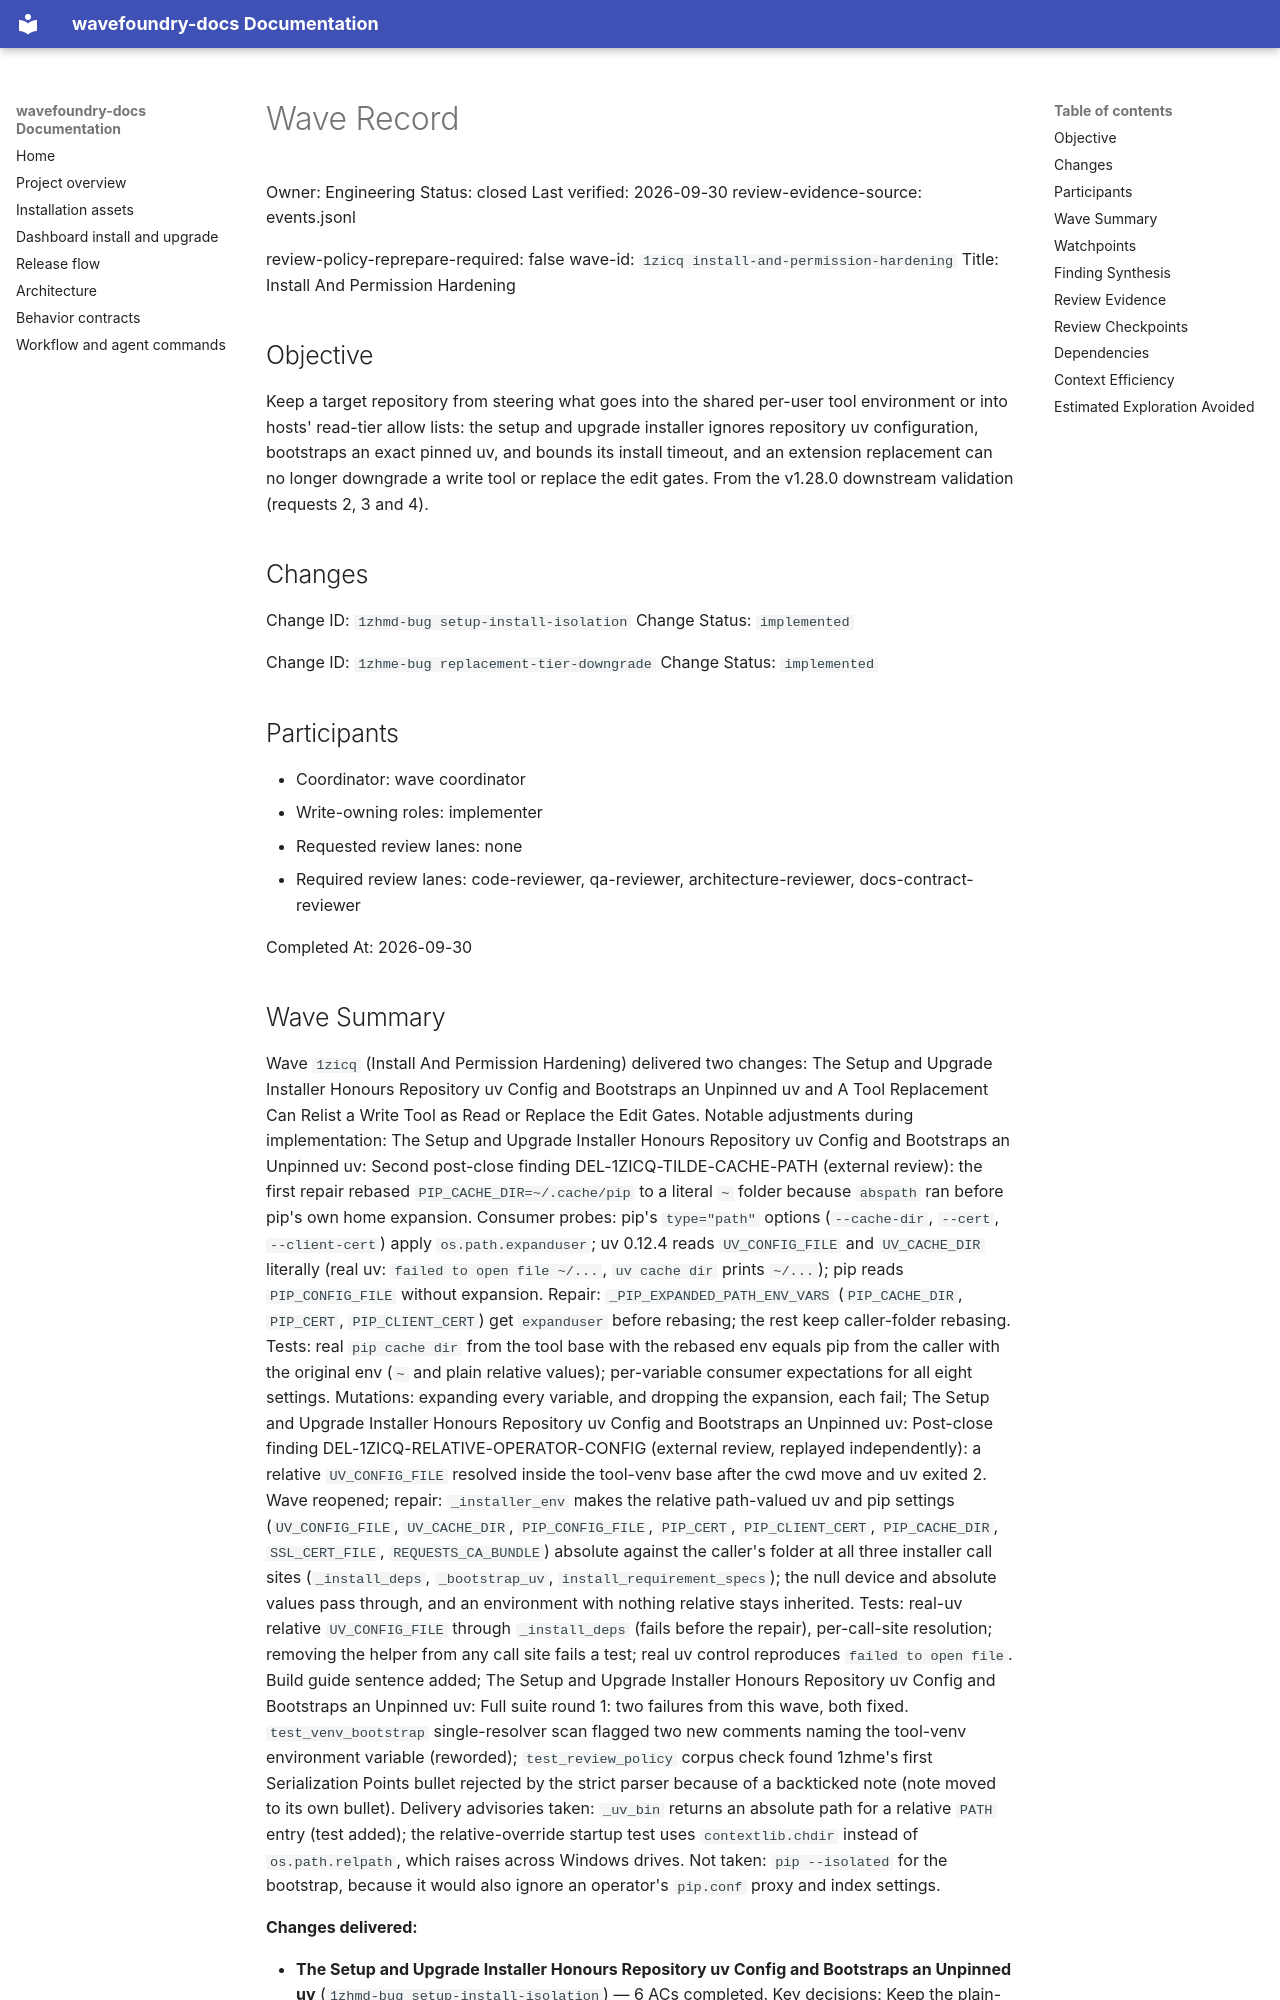

repository: coryhacking/wavefoundry · page: waves/1zicq install-and-permission-hardening/wave/index.html · generator: mkdocs

# Wave Record

Owner: Engineering
Status: closed
Last verified: 2026-09-30
review-evidence-source: events.jsonl

review-policy-reprepare-required: false
wave-id: `1zicq install-and-permission-hardening`
Title: Install And Permission Hardening

## Objective

Keep a target repository from steering what goes into the shared per-user tool environment or into hosts' read-tier allow lists: the setup and upgrade installer ignores repository uv configuration, bootstraps an exact pinned uv, and bounds its install timeout, and an extension replacement can no longer downgrade a write tool or replace the edit gates. From the v1.28.0 downstream validation (requests 2, 3 and 4).

## Changes

Change ID: `1zhmd-bug setup-install-isolation`
Change Status: `implemented`

Change ID: `1zhme-bug replacement-tier-downgrade`
Change Status: `implemented`

## Participants

- Coordinator: wave coordinator
- Write-owning roles: implementer
- Requested review lanes: none
- Required review lanes: code-reviewer, qa-reviewer, architecture-reviewer, docs-contract-reviewer


Completed At: 2026-09-30

## Wave Summary

Wave `1zicq` (Install And Permission Hardening) delivered two changes: The Setup and Upgrade Installer Honours Repository uv Config and Bootstraps an Unpinned uv and A Tool Replacement Can Relist a Write Tool as Read or Replace the Edit Gates. Notable adjustments during implementation: The Setup and Upgrade Installer Honours Repository uv Config and Bootstraps an Unpinned uv: Second post-close finding DEL-1ZICQ-TILDE-CACHE-PATH (external review): the first repair rebased `PIP_CACHE_DIR=~/.cache/pip` to a literal `~` folder because `abspath` ran before pip's own home expansion. Consumer probes: pip's `type="path"` options (`--cache-dir`, `--cert`, `--client-cert`) apply `os.path.expanduser`; uv 0.12.4 reads `UV_CONFIG_FILE` and `UV_CACHE_DIR` literally (real uv: `failed to open file ~/...`, `uv cache dir` prints `~/...`); pip reads `PIP_CONFIG_FILE` without expansion. Repair: `_PIP_EXPANDED_PATH_ENV_VARS` (`PIP_CACHE_DIR`, `PIP_CERT`, `PIP_CLIENT_CERT`) get `expanduser` before rebasing; the rest keep caller-folder rebasing. Tests: real `pip cache dir` from the tool base with the rebased env equals pip from the caller with the original env (`~` and plain relative values); per-variable consumer expectations for all eight settings. Mutations: expanding every variable, and dropping the expansion, each fail; The Setup and Upgrade Installer Honours Repository uv Config and Bootstraps an Unpinned uv: Post-close finding DEL-1ZICQ-RELATIVE-OPERATOR-CONFIG (external review, replayed independently): a relative `UV_CONFIG_FILE` resolved inside the tool-venv base after the cwd move and uv exited 2. Wave reopened; repair: `_installer_env` makes the relative path-valued uv and pip settings (`UV_CONFIG_FILE`, `UV_CACHE_DIR`, `PIP_CONFIG_FILE`, `PIP_CERT`, `PIP_CLIENT_CERT`, `PIP_CACHE_DIR`, `SSL_CERT_FILE`, `REQUESTS_CA_BUNDLE`) absolute against the caller's folder at all three installer call sites (`_install_deps`, `_bootstrap_uv`, `install_requirement_specs`); the null device and absolute values pass through, and an environment with nothing relative stays inherited. Tests: real-uv relative `UV_CONFIG_FILE` through `_install_deps` (fails before the repair), per-call-site resolution; removing the helper from any call site fails a test; real uv control reproduces `failed to open file`. Build guide sentence added; The Setup and Upgrade Installer Honours Repository uv Config and Bootstraps an Unpinned uv: Full suite round 1: two failures from this wave, both fixed. `test_venv_bootstrap` single-resolver scan flagged two new comments naming the tool-venv environment variable (reworded); `test_review_policy` corpus check found 1zhme's first Serialization Points bullet rejected by the strict parser because of a backticked note (note moved to its own bullet). Delivery advisories taken: `_uv_bin` returns an absolute path for a relative `PATH` entry (test added); the relative-override startup test uses `contextlib.chdir` instead of `os.path.relpath`, which raises across Windows drives. Not taken: `pip --isolated` for the bootstrap, because it would also ignore an operator's `pip.conf` proxy and index settings.

**Changes delivered:**

- **The Setup and Upgrade Installer Honours Repository uv Config and Bootstraps an Unpinned uv** (`1zhmd-bug setup-install-isolation`) — 6 ACs completed. Key decisions: Keep the plain-pip fallback; Exact pin, bumped at release
- **A Tool Replacement Can Relist a Write Tool as Read or Replace the Edit Gates** (`1zhme-bug replacement-tier-downgrade`) — 4 ACs completed. Key decisions: Refuse the declaration rather than silently keep the core tier
